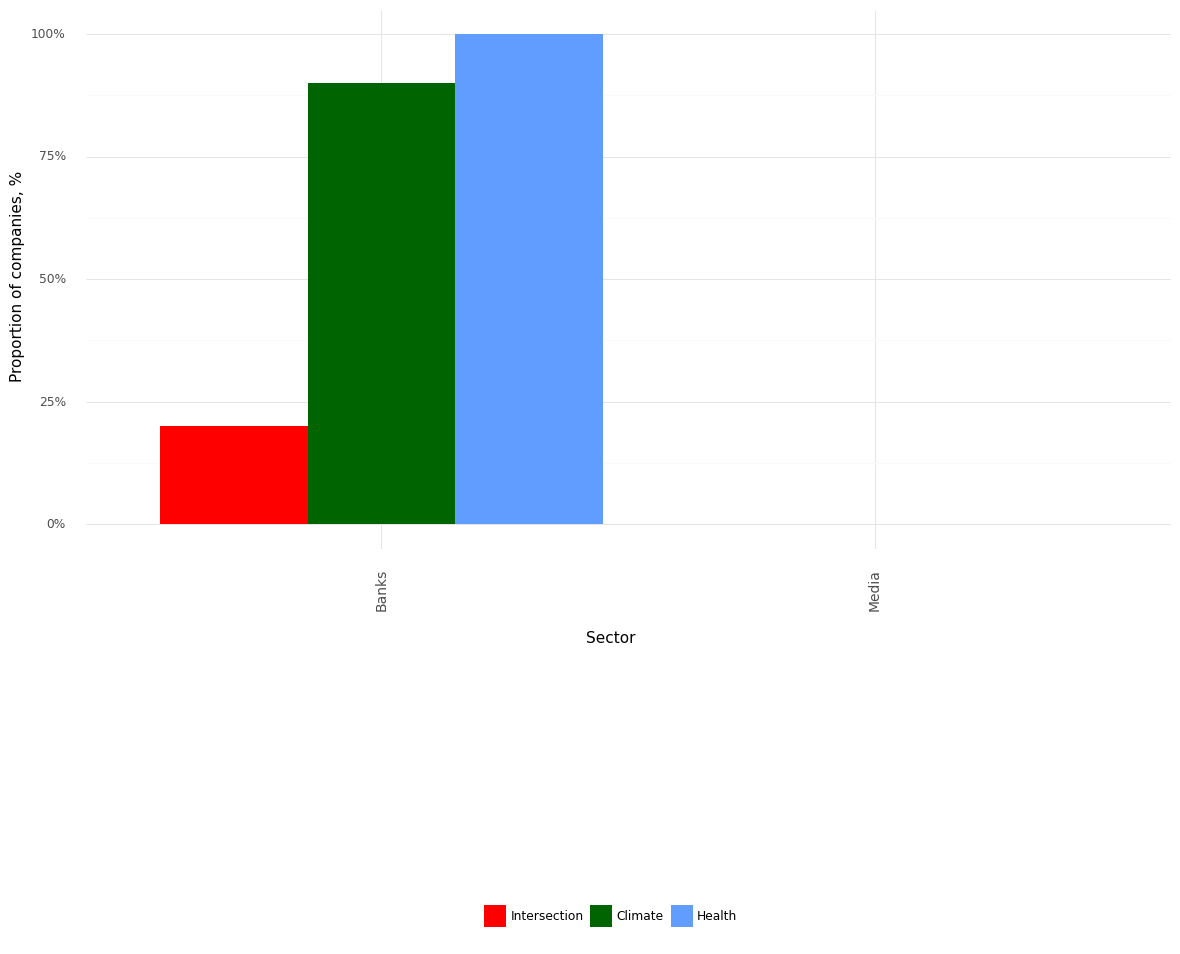

Data behind this chart, as committed beside it:
, Sector, Climate, Health, Intersection, Year
0, Banks, 0.9, 1.0, 0.2, 2021
1, Media, 0.0, 0.0, 0.0, 2021
